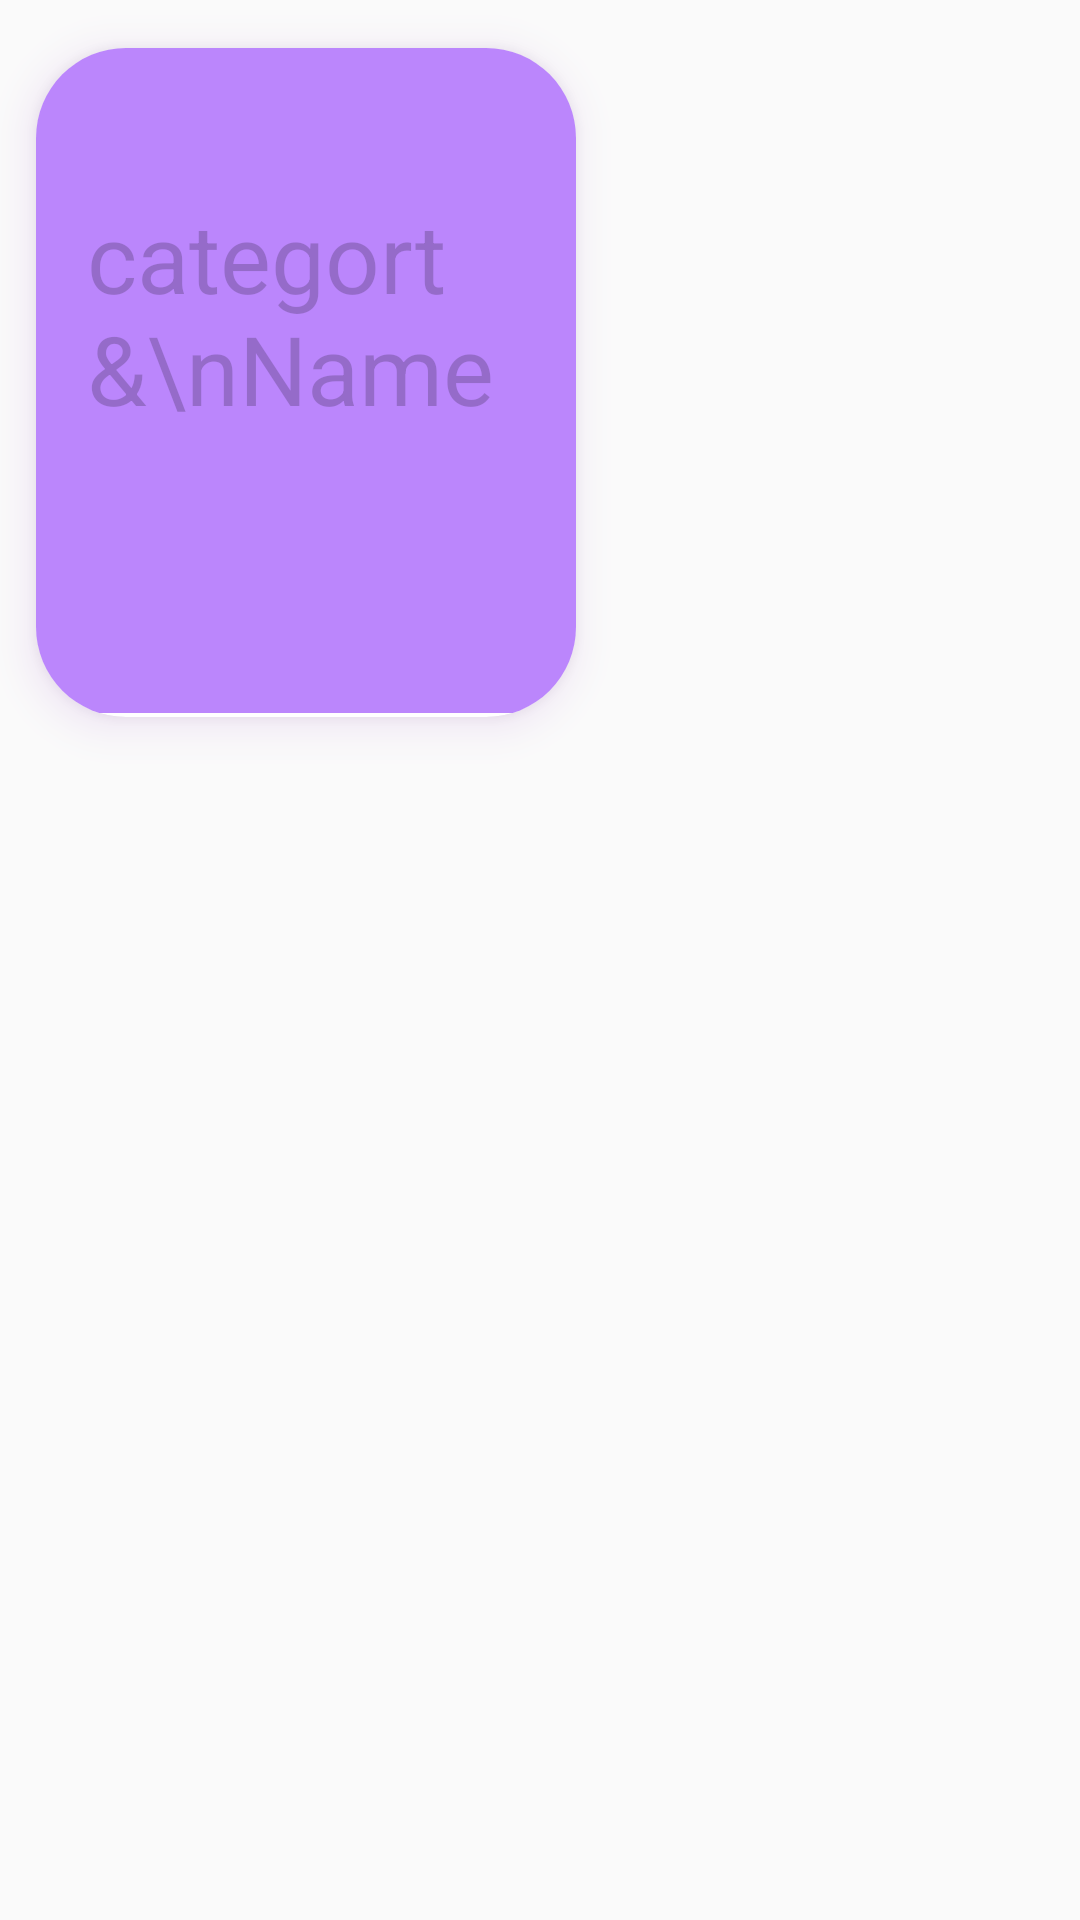

Produce the Android XML layout that renders to this screen, including the resource entries it uses.
<!-- AndroidManifest.xml: application theme Theme.Andro2GroupProjectTest -->
<!-- res/layout/category_item.xml -->
<?xml version="1.0" encoding="utf-8"?>
<androidx.constraintlayout.widget.ConstraintLayout xmlns:android="http://schemas.android.com/apk/res/android"
    xmlns:app="http://schemas.android.com/apk/res-auto"
    xmlns:tools="http://schemas.android.com/tools"
    android:layout_width="210dp"
    android:layout_height="250dp">

    <androidx.cardview.widget.CardView
        android:id="@+id/salecard"
        android:layout_width="180dp"
        android:layout_height="223dp"
        android:layout_marginStart="12dp"
        android:layout_marginTop="16dp"
        android:clipToPadding="false"
        android:outlineSpotShadowColor="@android:color/holo_purple"
        app:cardBackgroundColor="@android:color/white"
        app:cardCornerRadius="30dp"
        app:cardElevation="8dp"
        app:cardUseCompatPadding="false"
        app:layout_constraintStart_toStartOf="parent"
        app:layout_constraintTop_toTopOf="parent">

        <androidx.constraintlayout.widget.ConstraintLayout
            android:layout_width="match_parent"
            android:layout_height="match_parent">


            <ImageView
                android:id="@+id/imageView"
                android:layout_width="185dp"
                android:layout_height="229dp"
                android:layout_marginTop="-8dp"
                android:src="@color/purple_200"
                app:layout_constraintEnd_toEndOf="parent"
                app:layout_constraintStart_toStartOf="parent"
                app:layout_constraintTop_toTopOf="parent" />

            <TextView
                android:id="@+id/categoryName"
                android:layout_width="151dp"
                android:layout_height="143dp"
                android:layout_marginTop="48dp"
                android:layout_marginEnd="12dp"
                android:text="categort &amp;\nName"
                android:textColor="#33000000"
                android:textSize="32sp"
                app:layout_constraintEnd_toEndOf="parent"
                app:layout_constraintTop_toTopOf="parent" />

        </androidx.constraintlayout.widget.ConstraintLayout>
    </androidx.cardview.widget.CardView>

</androidx.constraintlayout.widget.ConstraintLayout>

    
<!-- resources referenced by this layout -->
<resources>
  <color name="purple_200">#FFBB86FC</color>
  <style name="Theme.Andro2GroupProjectTest" parent="Theme.AppCompat.DayNight.DarkActionBar">
          <item name="colorPrimary">#BB50CD</item>
          <item name="colorPrimaryVariant">#A800C5</item>
          <item name="colorOnPrimary">@color/white</item>
          
          <item name="colorSecondary">@color/teal_200</item>
          <item name="colorSecondaryVariant">@color/teal_700</item>
          <item name="colorOnSecondary">@color/black</item>
          
          <item name="android:statusBarColor">?attr/colorPrimaryVariant</item>
          
      </style>
  <color name="white">#FFFFFFFF</color>
  <color name="teal_200">#FF03DAC5</color>
  <color name="teal_700">#FF018786</color>
  <color name="black">#FF000000</color>
</resources>
